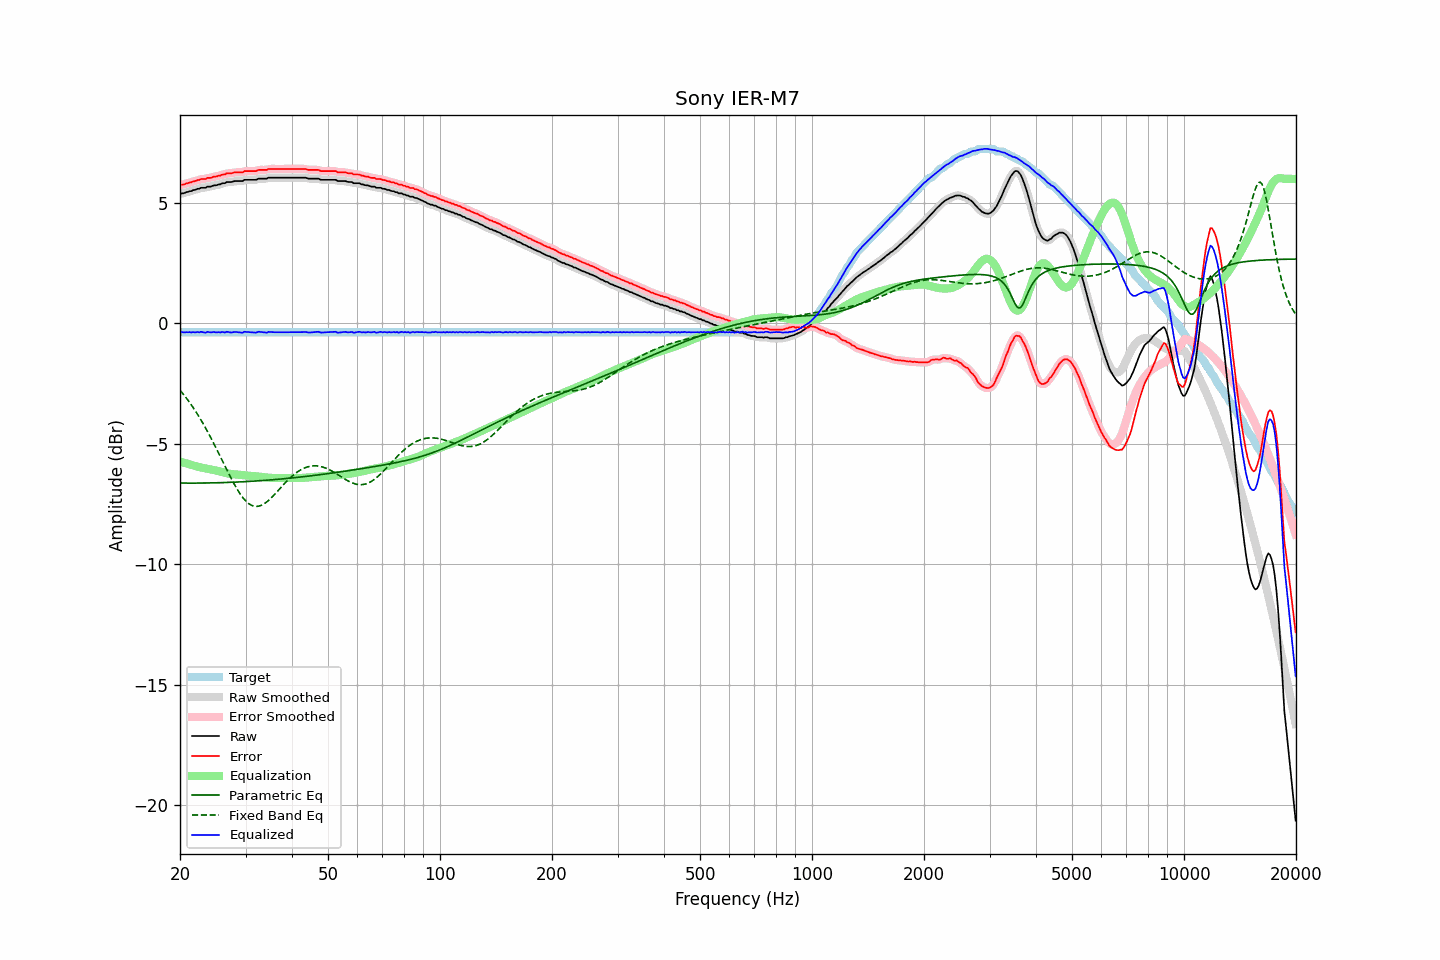

Data behind this chart, as committed beside it:
frequency, raw, error, smoothed, error_smoothed, equalization, parametric_eq, fixed_band_eq, equalized_raw, equalized_smoothed, target
20.00, 5.37, 5.73, 5.38, 5.74, -5.73, -6.62, -2.77, -0.36, -0.36, -0.36
20.20, 5.40, 5.76, 5.39, 5.75, -5.75, -6.62, -2.85, -0.35, -0.36, -0.36
20.40, 5.40, 5.76, 5.41, 5.77, -5.77, -6.62, -2.93, -0.37, -0.36, -0.36
20.61, 5.42, 5.78, 5.42, 5.79, -5.79, -6.62, -3.01, -0.37, -0.37, -0.36
20.81, 5.45, 5.81, 5.44, 5.81, -5.81, -6.63, -3.10, -0.36, -0.37, -0.36
21.02, 5.46, 5.82, 5.46, 5.83, -5.83, -6.63, -3.19, -0.37, -0.36, -0.36
21.23, 5.49, 5.85, 5.48, 5.85, -5.85, -6.63, -3.28, -0.36, -0.36, -0.36
21.44, 5.49, 5.85, 5.50, 5.86, -5.87, -6.63, -3.38, -0.38, -0.36, -0.36
21.66, 5.53, 5.89, 5.52, 5.88, -5.89, -6.63, -3.47, -0.36, -0.37, -0.36
21.87, 5.54, 5.90, 5.54, 5.91, -5.91, -6.63, -3.57, -0.37, -0.36, -0.36
22.09, 5.56, 5.92, 5.56, 5.93, -5.93, -6.62, -3.67, -0.37, -0.36, -0.36
22.31, 5.59, 5.95, 5.58, 5.95, -5.94, -6.62, -3.78, -0.35, -0.36, -0.36
22.54, 5.59, 5.95, 5.60, 5.97, -5.96, -6.62, -3.89, -0.37, -0.36, -0.36
22.76, 5.63, 5.99, 5.62, 5.98, -5.98, -6.62, -4.00, -0.34, -0.35, -0.36
22.99, 5.63, 5.99, 5.62, 5.99, -5.99, -6.62, -4.11, -0.36, -0.37, -0.36
23.22, 5.63, 5.99, 5.64, 6.00, -6.00, -6.62, -4.23, -0.37, -0.37, -0.36
23.45, 5.63, 5.99, 5.65, 6.01, -6.01, -6.62, -4.35, -0.38, -0.37, -0.36
23.69, 5.68, 6.04, 5.66, 6.02, -6.03, -6.62, -4.47, -0.35, -0.37, -0.36
23.92, 5.68, 6.04, 5.68, 6.04, -6.04, -6.62, -4.59, -0.36, -0.36, -0.36
24.16, 5.68, 6.04, 5.69, 6.06, -6.05, -6.62, -4.72, -0.37, -0.36, -0.36
24.40, 5.70, 6.06, 5.70, 6.07, -6.07, -6.62, -4.85, -0.36, -0.36, -0.36
24.65, 5.73, 6.09, 5.72, 6.08, -6.08, -6.61, -4.98, -0.35, -0.36, -0.36
24.89, 5.73, 6.09, 5.74, 6.10, -6.10, -6.61, -5.11, -0.37, -0.36, -0.36
25.14, 5.74, 6.10, 5.75, 6.11, -6.11, -6.61, -5.24, -0.37, -0.37, -0.36
25.39, 5.77, 6.13, 5.76, 6.12, -6.13, -6.61, -5.38, -0.36, -0.37, -0.36
25.65, 5.77, 6.13, 5.78, 6.15, -6.15, -6.61, -5.51, -0.38, -0.36, -0.36
25.91, 5.81, 6.17, 5.80, 6.16, -6.16, -6.61, -5.65, -0.35, -0.37, -0.36
26.16, 5.82, 6.18, 5.82, 6.18, -6.18, -6.60, -5.79, -0.36, -0.36, -0.36
26.43, 5.82, 6.18, 5.84, 6.20, -6.20, -6.60, -5.92, -0.38, -0.36, -0.36
26.69, 5.87, 6.23, 5.86, 6.22, -6.21, -6.60, -6.06, -0.34, -0.36, -0.36
26.96, 5.87, 6.23, 5.87, 6.23, -6.23, -6.60, -6.19, -0.36, -0.36, -0.36
27.23, 5.87, 6.23, 5.87, 6.24, -6.24, -6.59, -6.32, -0.37, -0.36, -0.36
27.50, 5.87, 6.23, 5.88, 6.24, -6.25, -6.59, -6.45, -0.38, -0.37, -0.36
27.77, 5.89, 6.25, 5.89, 6.25, -6.25, -6.59, -6.58, -0.36, -0.36, -0.36
28.05, 5.91, 6.27, 5.90, 6.27, -6.26, -6.59, -6.70, -0.35, -0.36, -0.36
28.33, 5.91, 6.27, 5.91, 6.27, -6.27, -6.58, -6.82, -0.35, -0.35, -0.36
28.62, 5.91, 6.27, 5.91, 6.28, -6.27, -6.58, -6.93, -0.36, -0.36, -0.36
28.90, 5.91, 6.27, 5.91, 6.27, -6.28, -6.58, -7.03, -0.37, -0.37, -0.36
29.19, 5.91, 6.27, 5.91, 6.28, -6.29, -6.57, -7.13, -0.38, -0.38, -0.36
29.48, 5.91, 6.27, 5.93, 6.29, -6.30, -6.57, -7.22, -0.39, -0.37, -0.36
29.78, 5.96, 6.32, 5.94, 6.31, -6.30, -6.57, -7.30, -0.34, -0.36, -0.36
30.08, 5.96, 6.32, 5.96, 6.32, -6.31, -6.56, -7.37, -0.35, -0.35, -0.36
30.38, 5.96, 6.32, 5.97, 6.33, -6.31, -6.56, -7.43, -0.35, -0.35, -0.36
30.68, 5.96, 6.32, 5.96, 6.32, -6.32, -6.55, -7.49, -0.36, -0.36, -0.36
30.99, 5.96, 6.32, 5.96, 6.32, -6.32, -6.55, -7.53, -0.36, -0.36, -0.36
31.30, 5.96, 6.32, 5.96, 6.32, -6.33, -6.55, -7.56, -0.37, -0.37, -0.36
31.61, 5.96, 6.32, 5.96, 6.32, -6.34, -6.54, -7.58, -0.38, -0.38, -0.36
31.93, 5.96, 6.32, 5.97, 6.33, -6.34, -6.54, -7.59, -0.38, -0.37, -0.36
32.24, 5.98, 6.34, 5.98, 6.35, -6.35, -6.53, -7.59, -0.36, -0.36, -0.36
32.57, 6.01, 6.37, 6.00, 6.36, -6.35, -6.53, -7.58, -0.34, -0.35, -0.36
32.89, 6.01, 6.37, 6.01, 6.37, -6.36, -6.52, -7.56, -0.35, -0.35, -0.36
33.22, 6.01, 6.37, 6.01, 6.38, -6.37, -6.52, -7.53, -0.36, -0.36, -0.36
33.55, 6.01, 6.37, 6.01, 6.37, -6.38, -6.51, -7.50, -0.37, -0.37, -0.36
33.89, 6.01, 6.37, 6.01, 6.38, -6.39, -6.51, -7.45, -0.38, -0.37, -0.36
34.23, 6.01, 6.37, 6.02, 6.39, -6.39, -6.50, -7.40, -0.38, -0.37, -0.36
34.57, 6.05, 6.41, 6.04, 6.40, -6.40, -6.50, -7.35, -0.35, -0.36, -0.36
34.92, 6.05, 6.41, 6.05, 6.41, -6.40, -6.49, -7.29, -0.35, -0.35, -0.36
35.27, 6.05, 6.41, 6.05, 6.42, -6.41, -6.49, -7.22, -0.36, -0.35, -0.36
35.62, 6.05, 6.41, 6.05, 6.41, -6.41, -6.48, -7.16, -0.36, -0.36, -0.36
35.97, 6.05, 6.41, 6.05, 6.41, -6.42, -6.48, -7.08, -0.36, -0.36, -0.36
... 635 more rows
